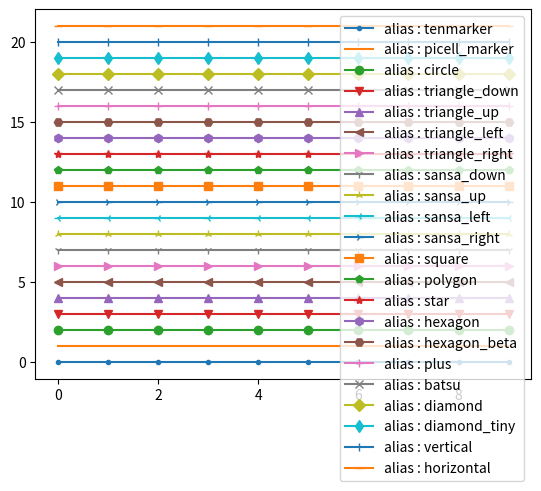

Write the Python code that produced this figure.
from dataclasses import dataclass


@dataclass
class MyMarker:
    # jissen: str = "-"
    # hasen: str = "--"
    # ittensasen: str = "-."
    # tensen: str = ":"
    tenmarker: str = "."
    picell_marker: str = ","
    circle: str = "o"
    triangle_down: str = "v"
    triangle_up: str = "^"
    triangle_left: str = "<"
    triangle_right: str = ">"
    sansa_down: str = "1"
    sansa_up: str = "2"
    sansa_left: str = "3"
    sansa_right: str = "4"
    square: str = "s"
    polygon: str = "p"
    star: str = "*"
    hexagon: str = "h"
    hexagon_beta: str = "H"
    plus: str = "+"
    batsu: str = "x"
    diamond: str = "D"
    diamond_tiny: str = "d"
    vertical: str = "|"
    horizontal: str = "_"


if __name__ == "__main__":
    import matplotlib.pyplot as plt
    import numpy as np

    # 平行線による試し書き
    my_marker = MyMarker()

    for counter, (alias, marker) in enumerate(my_marker.__dict__.items()):
        if not callable(marker):
            x = np.arange(10)
            # y = x * (counter + 1)
            y = [counter for _ in x]
            plt.plot(x, y, marker=marker, label=f"alias : {alias}")
    plt.legend()
    plt.show()
